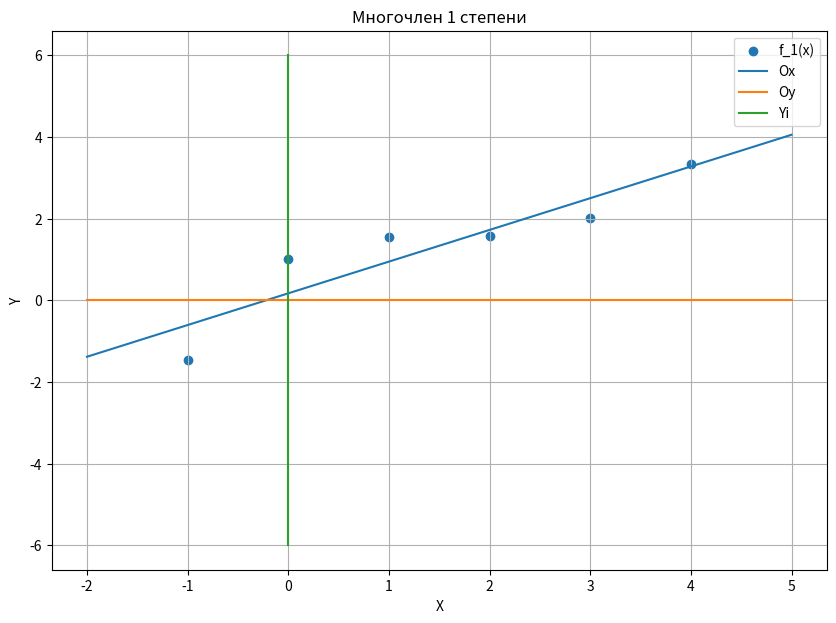
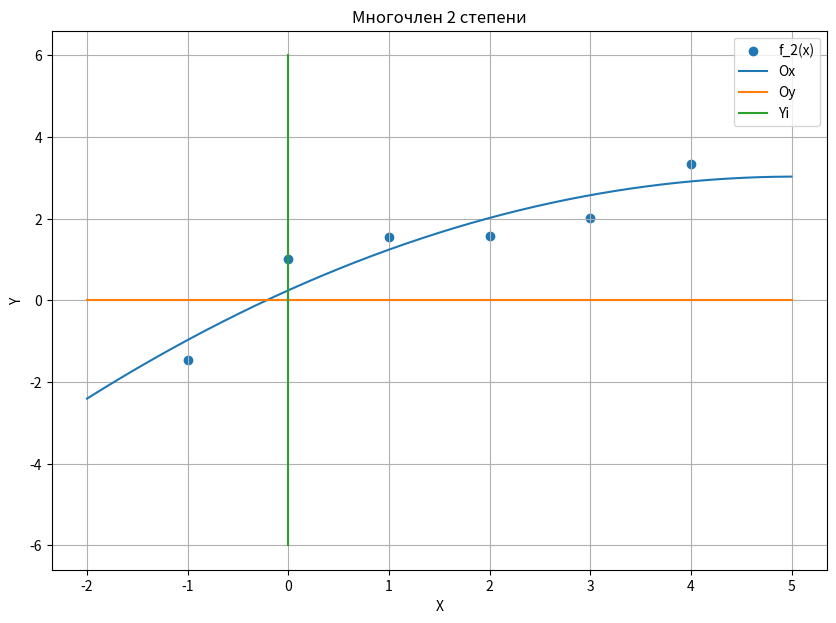

Write the Python code that produced these figures, in order.
import numpy as np
import matplotlib.pyplot as plt

# LU разложение:
def LU(A):
    # Получаем размерность матрицы
    n = len(A)

    # Созжаем две нулевые матрицы размером nxn
    U = np.matrix(np.zeros([len(A), len(A)]))
    L = np.matrix(np.zeros([len(A), len(A)]))

    # Получаем матрицы U и L

    # Получаем верхне-треугольную матрицу U и добавляем коэффициенты в матрицу L
    for k in range(n):
        for j in range(k, n):
            U[k, j] = A[k, j] - L[k, :k] * U[:k, j]

        for i in range(k + 1, n):
            if i == k:
                L[i, k] = 1
            L[i, k] = (A[i, k] - L[i, : k] * U[: k, k]) / U[k, k]

    # Заполняем матрицы L единицами по диагонали
    for i in range(n):
        for k in range(n):
            if i == k:
                L[i, k] = 1
    return L, U

def Solve(A, b):
    n = len(A[0])
    L, U = LU(A)
    x = np.zeros(n)
    y = np.zeros(n)
    print("Коэффициенты:", A[0], "\n")
    def sum_y(i):
        res = 0
        for k in range(n):
            res += L[i, k] * y[k]
        return res
    for i in range(n):
        y[i] = b[i] - sum_y(i)

    def sum_x(i):
        res = 0
        for j in range(i, n):
            res += U[i, j]*x[j]
        return res

    for i in reversed(range(n)):
        x[i] = (y[i] - sum_x(i))/U[i, i]

    return x

# Метод наименьших квадратов
def MNK(X, Y, n):
    if len(X) != len(Y):
        raise Exception("Несоответсвие размерностей")
    A = np.zeros((n+1, n+1))
    b = np.zeros(n+1)

    for i in range(n + 1):
        for j in range(n + 1):
            A[i][j] = sum([x ** (i + j) for x in X])
        b[i] = sum([Y[k] * X[k] ** i for k in range(len(Y))])
    a = Solve(A, b)

    return lambda x: sum([a[i] * x ** i for i in range(n + 1)])

# Сумма квадратов ошибок
def err(f, X, Y):
    if len(X) != len(Y):
        raise Exception("Несоответсвие размерностей")
    return sum([(f(X[i]) - Y[i]) ** 2 for i in range(len(X))])

def main():
    print("Вариант 13:")
    print("---------------------------------------------------------------")
    print("i |     0    |     1    |     2    |    3    |   4    |   5    |")
    print("xi|   -1.0   |    0.0   |    1.0   |   2.0   |  3.0   |  4.0   |")
    print("fi|  -0.4597 |    1.0   |  1.5403  |  1.5839 | 2.010  | 3.3464 |")
    print("---------------------------------------------------------------")
    X = np.array([-1.0, 0.0, 1.0, 2.0, 3.0, 4.0])
    Y = np.array([-1.4754, 1.0, 1.5403, 1.5839, 2.010, 3.3464])

    f_1 = MNK(X, Y, 1)
    f_2 = MNK(X, Y, 2)

    xmin = -2
    xmax = 5

    dx = 0.001
    xarr = np.arange(xmin, xmax, dx)

    print("Сумма квадратов ошибок для 1-ой степени = ", err(f_1, X, Y))
    ylist = [f_1(x) for x in xarr]
    plt.figure(figsize=(10,7))
    plt.title("Многочлен 1 степени")
    plt.grid()
    plt.scatter(X, Y)
    plt.plot(xarr, ylist)
    plt.plot([-2, 5], [0, 0])
    plt.plot([0, 0], [-6, 6])
    plt.xlabel('X')
    plt.ylabel('Y')
    plt.legend(['f_1(x)', 'Ox', 'Oy', 'Yi'])
    plt.show()


    print("Сумма квадратов ошибок для 2-ой степени = ", err(f_2, X, Y))
    ylist = [f_2(x) for x in xarr]
    plt.figure(figsize=(10,7))
    plt.title("Многочлен 2 степени")
    plt.grid()
    plt.scatter(X, Y)
    plt.plot(xarr, ylist)
    plt.plot([-2, 5], [0, 0])
    plt.plot([0, 0], [-6, 6])
    plt.xlabel('X')
    plt.ylabel('Y')
    plt.legend(['f_2(x)', 'Ox', 'Oy', 'Yi'])
    plt.show()



main()